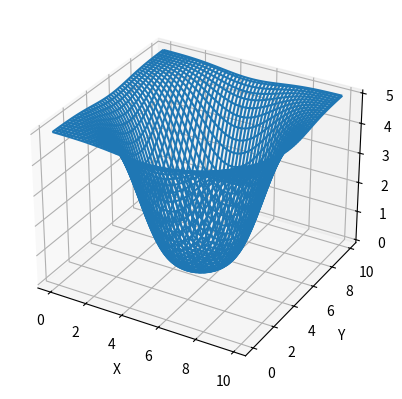

This chart was generated by the following Python code:
'''
Created on 30 May 2016

[redacted]
'''

import numpy as np
from mpl_toolkits.mplot3d import Axes3D
import matplotlib.pyplot as plt
from matplotlib import cm
from matplotlib.colors import LightSource
import random


peakValue = 5
peakPoint = 5
slope = 3
widenning = 4


def fun(x, y):                      
                       
    return peakValue - (2 * peakValue / ( 1 + np.cosh(slope * \
                        (((x - peakPoint)/widenning)**2 + ((y - peakPoint)/widenning)**2)))) 


def main():    
    fig = plt.figure()
    ax = fig.add_subplot(111, projection='3d')
    x = y = np.arange(0, 10, 0.1)
    X, Y = np.meshgrid(x, y)
    zs = np.array([fun(x,y) for x,y in zip(np.ravel(X), np.ravel(Y))])
    Z = zs.reshape(X.shape)
    
    ax.plot_wireframe(X, Y, Z)
    
    ax.set_xlabel('X')
    ax.set_ylabel('Y')
    ax.set_zlabel('Height')
    
    plt.show()
    
main()
